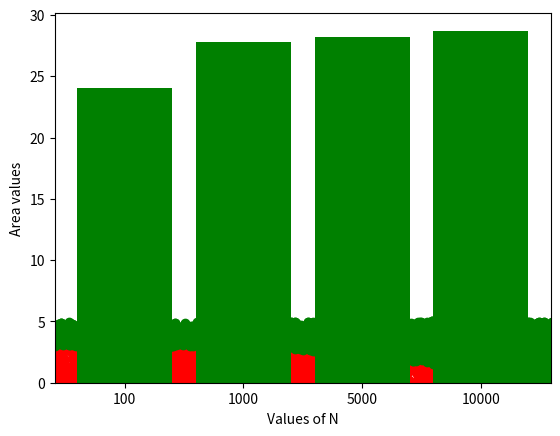

Source code (Python):
# -*- coding: utf-8 -*-
"""01.monte_carlo.ipynb

Automatically generated by Colaboratory.

Original file is located at
    https://colab.research.google.com/<link-removed>
"""

import random
import math
import matplotlib.pyplot as plt

n=[100, 1000, 5000, 10000]
PI_valueArray = []
area_circle = []

miss_theta = []
miss_D = []
hit_theta = []
hit_D = []

for trials in n:
  hits=0
  for i in range(trials):
     x= random.uniform(-5,5)
     y= random.uniform(-5,5)
     if math.sqrt(x**2+y**2)<=3:
       hits=hits+1
       hit_theta.append(x)
       hit_D.append(y)
     else:
       miss_theta.append(x)
       miss_D.append(y)   


  PI= (100/9)* (hits/trials)
  PI_valueArray.append(PI)
  A= 100* (hits/trials)
  area_circle.append(A)
  

  print(f"For trial : {trials}")
  print(f"Value of PI: {PI}")
  print(f"Area of circle: {A}")
  print("Scatter Plot :")
  plt.scatter(hit_theta,hit_D,c='red', label="Hit points")
  plt.scatter(miss_theta,miss_D,c='green', label="Miss points")
  plt.show()


x1=["100","1000","5000","10000"]
print(PI_valueArray)
plt.bar(x1,PI_valueArray,color="green")
plt.ylabel("PI values")
plt.xlabel("Values of N")
plt.show()
print(area_circle)
plt.bar(x1,area_circle,color="green")
plt.ylabel("Area values")
plt.xlabel("Values of N")
plt.show()